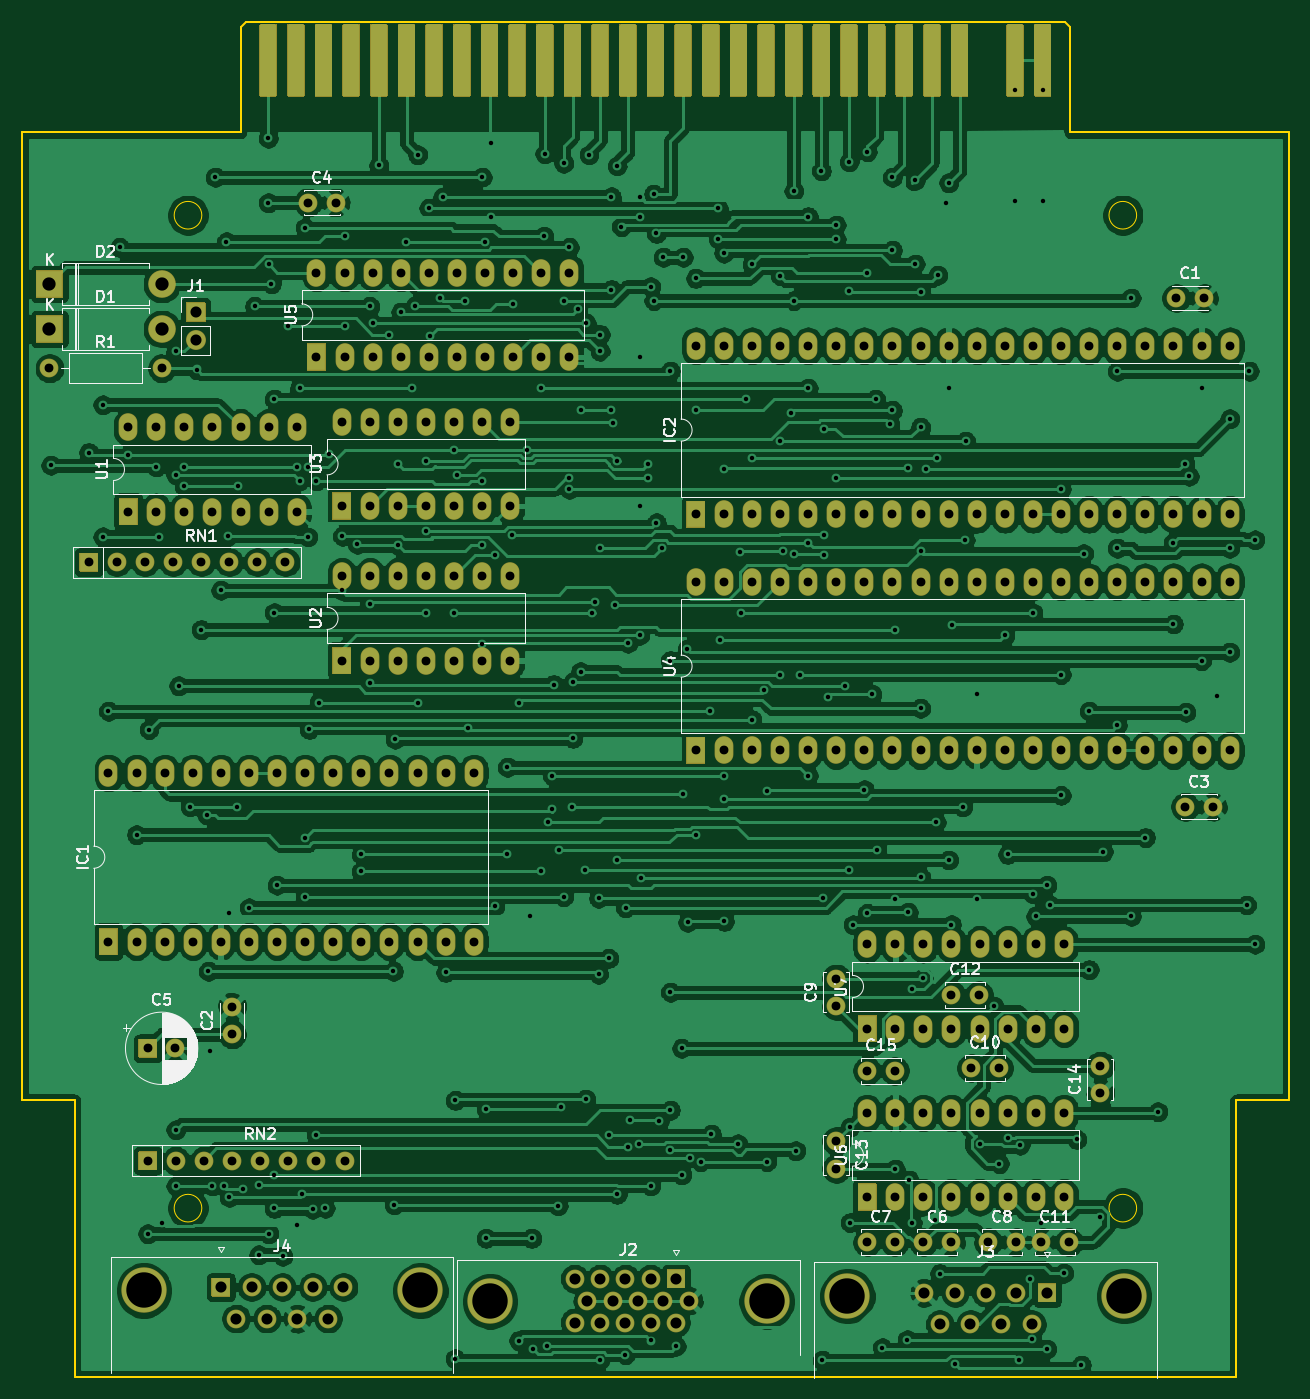
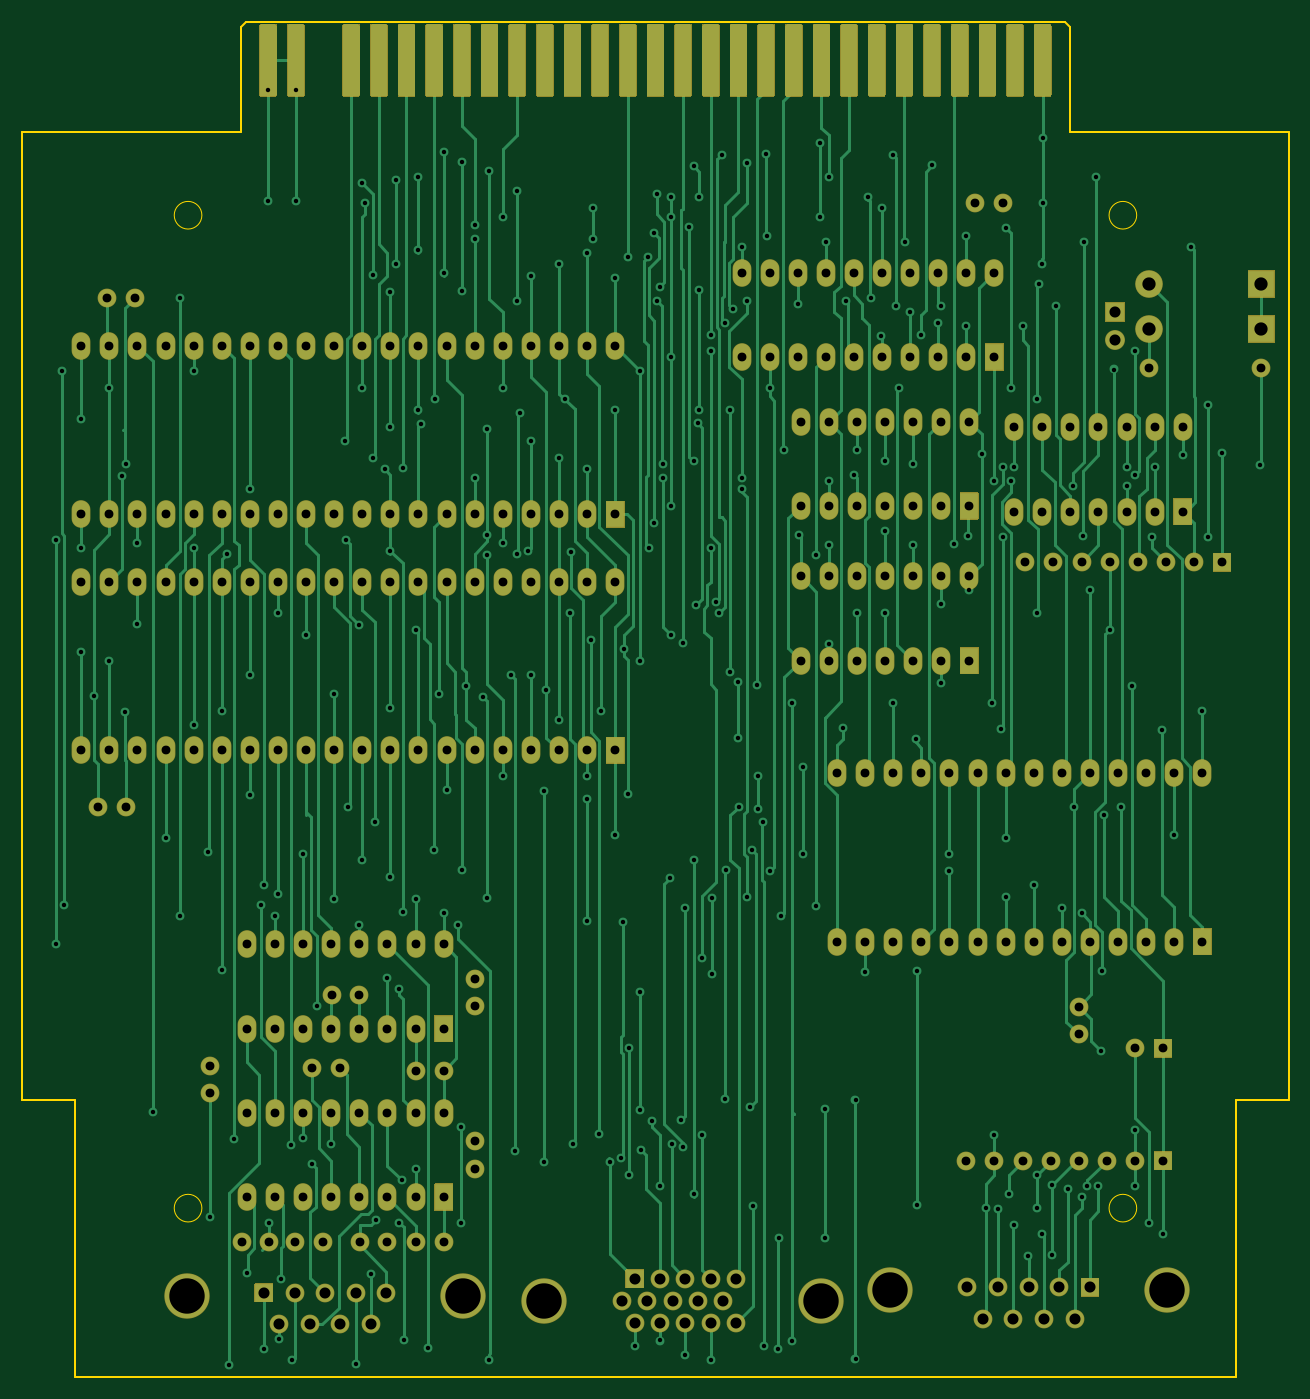
Circuit board: 11 layer files. Board 114.5 x 122.5 mm.
- bottom_copper: KIM-B_Cu.gbr (104076 bytes)
- bottom_mask: KIM-B_Mask.gbr (25276 bytes)
- paste: KIM-B_Paste.gbr (10627 bytes)
- bottom_silk: KIM-B_SilkS.gbr (472 bytes)
- outline: KIM-Edge_Cuts.gbr (1645 bytes)
- top_copper: KIM-F_Cu.gbr (545328 bytes)
- top_mask: KIM-F_Mask.gbr (25276 bytes)
- paste: KIM-F_Paste.gbr (10627 bytes)
- top_silk: KIM-F_SilkS.gbr (42702 bytes)
- drill: KIM-NPTH.drl (284 bytes)
- drill: KIM-PTH.drl (9419 bytes)

=== bottom_copper: KIM-B_Cu.gbr (104076 bytes, source omitted) ===
=== bottom_mask: KIM-B_Mask.gbr (25276 bytes, source omitted) ===
=== paste: KIM-B_Paste.gbr (10627 bytes, source omitted) ===
=== bottom_silk: KIM-B_SilkS.gbr ===
%TF.GenerationSoftware,KiCad,Pcbnew,(5.1.10)-1*%
%TF.CreationDate,2024-03-27T07:56:36+01:00*%
%TF.ProjectId,KIM,4b494d2e-6b69-4636-9164-5f7063625858,rev?*%
%TF.SameCoordinates,Original*%
%TF.FileFunction,Legend,Bot*%
%TF.FilePolarity,Positive*%
%FSLAX46Y46*%
G04 Gerber Fmt 4.6, Leading zero omitted, Abs format (unit mm)*
G04 Created by KiCad (PCBNEW (5.1.10)-1) date 2024-03-27 07:56:36*
%MOMM*%
%LPD*%
G01*
G04 APERTURE LIST*
G04 APERTURE END LIST*
M02*

=== outline: KIM-Edge_Cuts.gbr ===
%TF.GenerationSoftware,KiCad,Pcbnew,(5.1.10)-1*%
%TF.CreationDate,2024-03-27T07:56:36+01:00*%
%TF.ProjectId,KIM,4b494d2e-6b69-4636-9164-5f7063625858,rev?*%
%TF.SameCoordinates,Original*%
%TF.FileFunction,Profile,NP*%
%FSLAX46Y46*%
G04 Gerber Fmt 4.6, Leading zero omitted, Abs format (unit mm)*
G04 Created by KiCad (PCBNEW (5.1.10)-1) date 2024-03-27 07:56:36*
%MOMM*%
%LPD*%
G01*
G04 APERTURE LIST*
%TA.AperFunction,Profile*%
%ADD10C,0.120000*%
%TD*%
%TA.AperFunction,Profile*%
%ADD11C,0.150000*%
%TD*%
G04 APERTURE END LIST*
D10*
%TO.C,XM1*%
X193776000Y-121888000D02*
G75*
G03*
X193776000Y-121888000I-1250000J0D01*
G01*
X193776000Y-32138000D02*
G75*
G03*
X193776000Y-32138000I-1250000J0D01*
G01*
X109276000Y-32138000D02*
G75*
G03*
X109276000Y-32138000I-1250000J0D01*
G01*
X109276000Y-121888000D02*
G75*
G03*
X109276000Y-121888000I-1250000J0D01*
G01*
D11*
X97776000Y-112138000D02*
X97776000Y-137138000D01*
X97776000Y-112138000D02*
X93026000Y-112138000D01*
X93026000Y-24638000D02*
X93026000Y-112138000D01*
X112776000Y-15138000D02*
X113276000Y-14638000D01*
X112776000Y-24638000D02*
X93026000Y-24638000D01*
X112776000Y-24638000D02*
X112776000Y-15138000D01*
X113276000Y-14638000D02*
X187276000Y-14638000D01*
X187776000Y-15138000D02*
X187276000Y-14638000D01*
X187776000Y-15138000D02*
X187776000Y-24638000D01*
X187776000Y-24638000D02*
X207526000Y-24638000D01*
X202776000Y-137138000D02*
X97776000Y-137138000D01*
X202776000Y-112138000D02*
X202776000Y-137138000D01*
X207526000Y-24638000D02*
X207526000Y-112138000D01*
X207526000Y-112138000D02*
X202776000Y-112138000D01*
%TD*%
M02*

=== top_copper: KIM-F_Cu.gbr (545328 bytes, source omitted) ===
=== top_mask: KIM-F_Mask.gbr (25276 bytes, source omitted) ===
=== paste: KIM-F_Paste.gbr (10627 bytes, source omitted) ===
=== top_silk: KIM-F_SilkS.gbr (42702 bytes, source omitted) ===
=== drill: KIM-NPTH.drl ===
M48
; DRILL file {KiCad (5.1.10)-1} date 03/27/24 07:56:33
; FORMAT={-:-/ absolute / inch / decimal}
; #@! TF.CreationDate,2024-03-27T07:56:33+01:00
; #@! TF.GenerationSoftware,Kicad,Pcbnew,(5.1.10)-1
; #@! TF.FileFunction,NonPlated,1,2,NPTH
FMAT,2
INCH
%
G90
G05
T0
M30

=== drill: KIM-PTH.drl (9419 bytes, source omitted) ===
